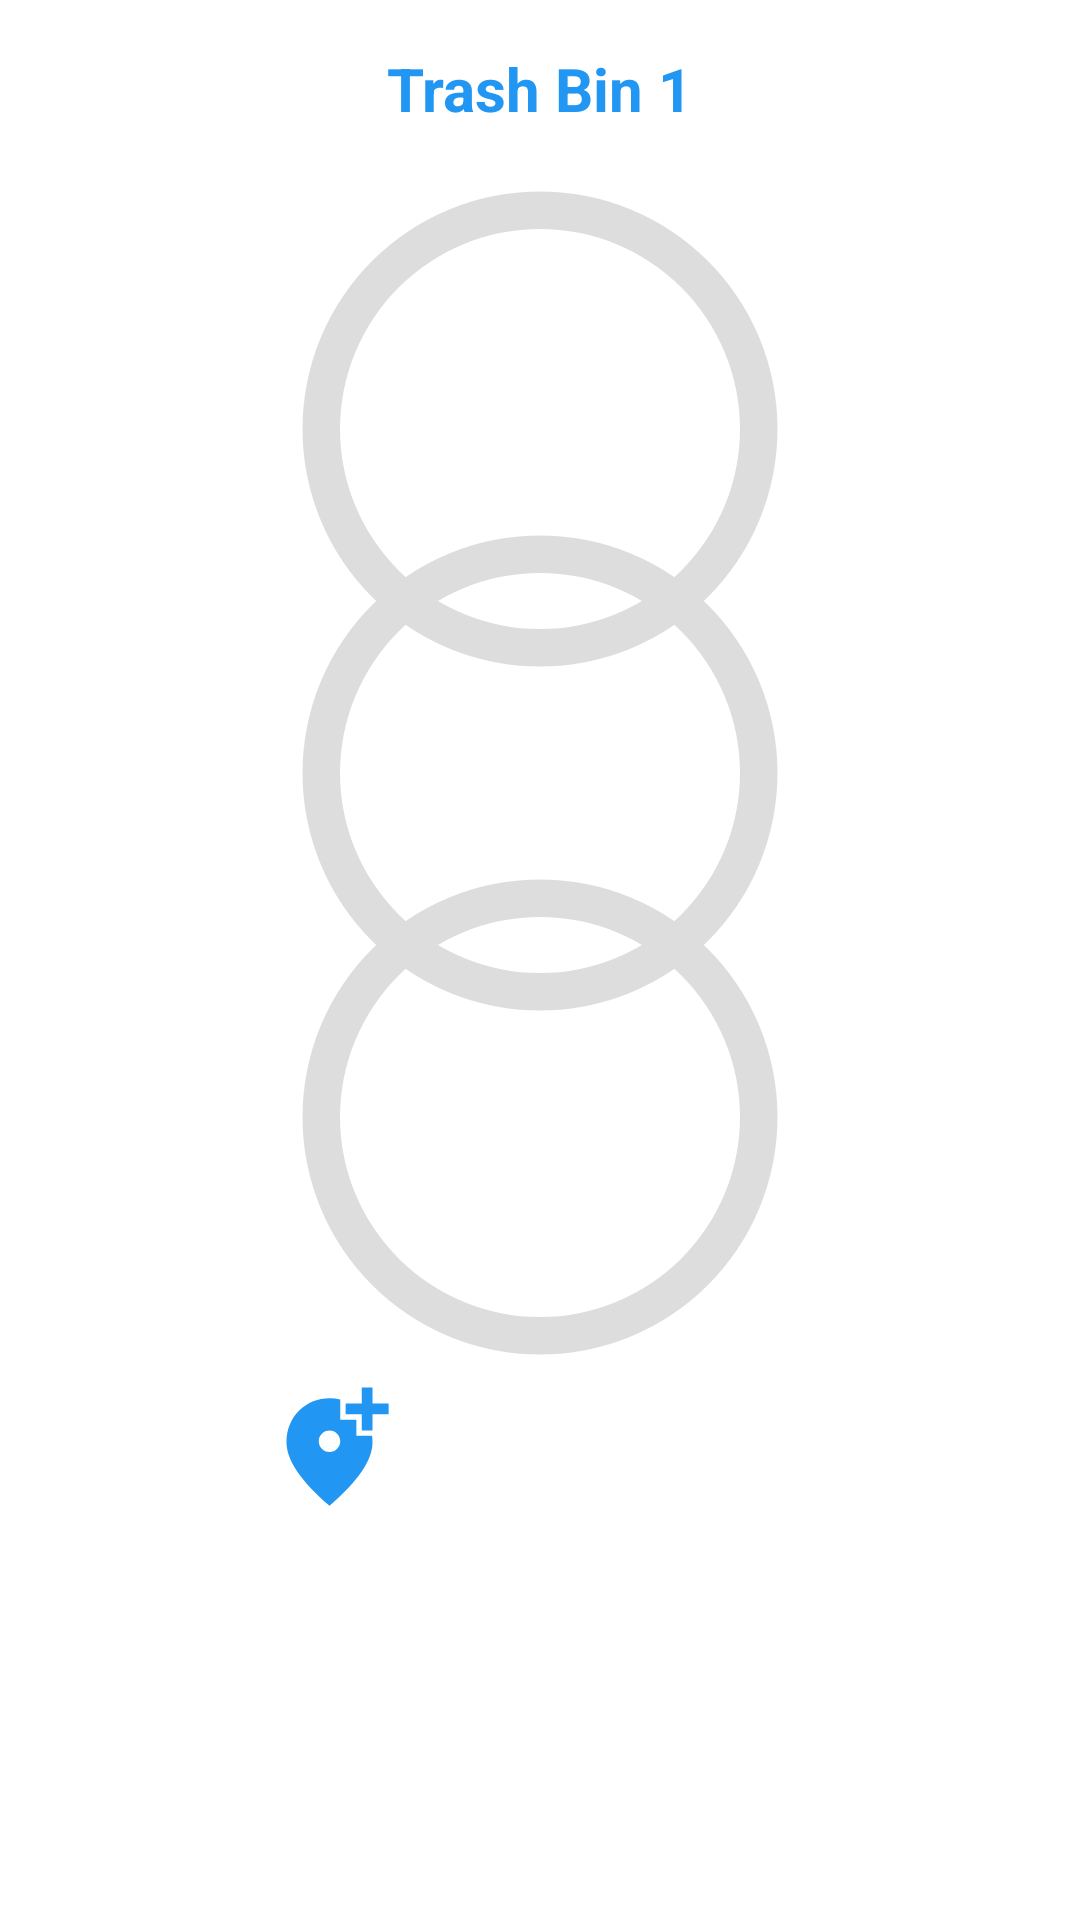

Produce the Android XML layout that renders to this screen, including the resource entries it uses.
<!-- AndroidManifest.xml: application theme Theme.Capstonedswms -->
<!-- res/layout/fragment_home.xml -->
<?xml version="1.0" encoding="utf-8"?>
<FrameLayout xmlns:android="http://schemas.android.com/apk/res/android"
    xmlns:tools="http://schemas.android.com/tools"
    android:layout_width="match_parent"
    android:layout_height="match_parent"
    xmlns:app="http://schemas.android.com/apk/res-auto"
    android:background="@color/white"
    tools:context=".HomeFragment">

    
    <LinearLayout
        android:layout_width="match_parent"
        android:layout_height="wrap_content"
        android:padding="16dp"
        android:orientation="vertical">

        <TextView
            android:layout_width="wrap_content"
            android:layout_height="wrap_content"
            android:text="Trash Bin 1"
            android:textSize="20sp"
            android:textStyle="bold"
            android:id="@+id/tvtrashbin1"
            android:textColor="@color/blue"
            android:layout_gravity="center"/>

        <ProgressBar
            android:id="@+id/progressBarGreen"
            style="?android:attr/progressBarStyleHorizontal"
            android:layout_gravity="center"
            android:layout_width="200dp"
            android:layout_height="200dp"
            android:rotation="-90"
            android:max="100"
            android:progress="0"
            android:progressDrawable="@drawable/circular_progress_bar_green" />

        <TextView
            android:id="@+id/tvPercentageGreen"
            android:layout_width="wrap_content"
            android:layout_height="wrap_content"
            android:layout_marginTop="-115dp"
            android:layout_gravity="center"
            android:textColor="@color/black"
            android:textStyle="bold"
            android:textAppearance="@style/TextAppearance.AppCompat.Large"
            tools:text="0"/>

        <ProgressBar
            android:id="@+id/progressBarYellow"
            style="?android:attr/progressBarStyleHorizontal"
            android:layout_gravity="center"
            android:layout_width="200dp"
            android:layout_height="200dp"
            android:rotation="-90"
            android:max="100"
            android:progress="0"
            android:progressDrawable="@drawable/circular_progress_bar_yellow" />

        <TextView
            android:id="@+id/tvPercentageYellow"
            android:layout_width="wrap_content"
            android:layout_height="wrap_content"
            android:layout_marginTop="-115dp"
            android:layout_gravity="center"
            android:textColor="@color/black"
            android:textStyle="bold"
            android:textAppearance="@style/TextAppearance.AppCompat.Large"
            tools:text="0"/>

        <ProgressBar
            android:id="@+id/progressBarRed"
            style="?android:attr/progressBarStyleHorizontal"
            android:layout_gravity="center"
            android:layout_width="200dp"
            android:layout_height="200dp"
            android:rotation="-90"
            android:max="100"
            android:progress="0"
            android:progressDrawable="@drawable/circular_progress_bar_red" />

        <TextView
            android:id="@+id/tvPercentageRed"
            android:layout_width="wrap_content"
            android:layout_height="wrap_content"
            android:layout_marginTop="-115dp"
            android:layout_gravity="center"
            android:textColor="@color/black"
            android:textStyle="bold"
            android:textAppearance="@style/TextAppearance.AppCompat.Large"
            tools:text="0"/>

        <LinearLayout
            android:layout_width="wrap_content"
            android:layout_height="50dp"
            android:layout_marginTop="70dp"
            android:layout_gravity="center_horizontal"
            android:id="@+id/linearlocation"
            android:orientation="horizontal">

            <ImageView
                android:id="@+id/ivaddlocation"
                android:layout_width="43dp"
                android:layout_height="match_parent"
                android:src="@drawable/baseline_add_location_alt_24" />

            <ImageView
                android:layout_width="50dp"
                android:layout_height="50dp"
                android:id="@+id/ivlocation"
                android:layout_marginStart="20dp"
                android:src="@drawable/baseline_location_on_24"/>

            <ImageView
                android:layout_width="50dp"
                android:layout_height="50dp"
                android:id="@+id/ivcollectors"
                android:layout_marginStart="20dp"
                android:src="@drawable/baseline_person_24"/>

        </LinearLayout>


    </LinearLayout>


</FrameLayout>
<!-- resources referenced by this layout -->
<resources>
  <color name="black">#FF000000</color>
  <color name="blue">#2196F3</color>
  <color name="white">#FFFFFFFF</color>
  <!-- drawable baseline_add_location_alt_24 (drawable) -->
  <vector android:height="24dp" android:tint="#2196F3"
      android:viewportHeight="24" android:viewportWidth="24"
      android:width="24dp" xmlns:android="http://schemas.android.com/apk/res/android">
      <path android:fillColor="@android:color/white" android:pathData="M20,1v3h3v2h-3v3h-2L18,6h-3L15,4h3L18,1h2zM12,13c1.1,0 2,-0.9 2,-2s-0.9,-2 -2,-2 -2,0.9 -2,2 0.9,2 2,2zM14,3.25L14,7h3v3h2.92c0.05,0.39 0.08,0.79 0.08,1.2 0,3.32 -2.67,7.25 -8,11.8 -5.33,-4.55 -8,-8.48 -8,-11.8C4,6.22 7.8,3 12,3c0.68,0 1.35,0.08 2,0.25z"/>
  </vector>
  <!-- drawable circular_progress_bar_green (drawable) -->
  <?xml version="1.0" encoding="utf-8"?>
  <layer-list xmlns:android="http://schemas.android.com/apk/res/android">
      <item>
          <shape
              android:shape="ring"
              android:thicknessRatio="16"
              android:useLevel="false">
              <solid android:color="#DDD"></solid>
          </shape>
      </item>
  
      <item>
          <rotate
              android:fromDegrees="270"
              android:toDegrees="270">
              <shape
                  android:shape="ring"
                  android:thicknessRatio="16"
                  android:useLevel="true">
                  <solid android:color="@color/green"/>
              </shape>
          </rotate>
      </item>
  </layer-list>
  <!-- drawable circular_progress_bar_red (drawable) -->
  <?xml version="1.0" encoding="utf-8"?>
  <layer-list xmlns:android="http://schemas.android.com/apk/res/android">
      <item>
          <shape
              android:shape="ring"
              android:thicknessRatio="16"
              android:useLevel="false">
              <solid android:color="#DDD"></solid>
          </shape>
      </item>
  
      <item>
          <rotate
              android:fromDegrees="270"
              android:toDegrees="270">
              <shape
                  android:shape="ring"
                  android:thicknessRatio="16"
                  android:useLevel="true">
                  <solid android:color="@color/red"/>
              </shape>
          </rotate>
      </item>
  </layer-list>
  <!-- drawable circular_progress_bar_yellow (drawable) -->
  <?xml version="1.0" encoding="utf-8"?>
  <layer-list xmlns:android="http://schemas.android.com/apk/res/android">
      <item>
          <shape
              android:shape="ring"
              android:thicknessRatio="16"
              android:useLevel="false">
              <solid android:color="#DDD"></solid>
          </shape>
      </item>
  
      <item>
          <rotate
              android:fromDegrees="270"
              android:toDegrees="270">
              <shape
                  android:shape="ring"
                  android:thicknessRatio="16"
                  android:useLevel="true">
                  <solid android:color="@color/yellow"/>
              </shape>
          </rotate>
      </item>
  </layer-list>
  <style name="Theme.Capstonedswms" parent="Base.Theme.Capstonedswms" />
  <color name="green">#4CAF50</color>
  <color name="red">#F44336</color>
  <color name="yellow">#FFEB3B</color>
  <style name="Base.Theme.Capstonedswms" parent="Theme.Material3.Light.NoActionBar">
          
          <item name="android:windowBackground">@color/white</item>
          <item name="colorPrimaryDark">@null</item>
          <item name="colorPrimary">@color/darkgreen</item>
          <item name="colorAccent">@color/black</item>
  
  
  
  
  
  
  
  
  
      </style>
  <color name="darkgreen">#385802</color>
</resources>
